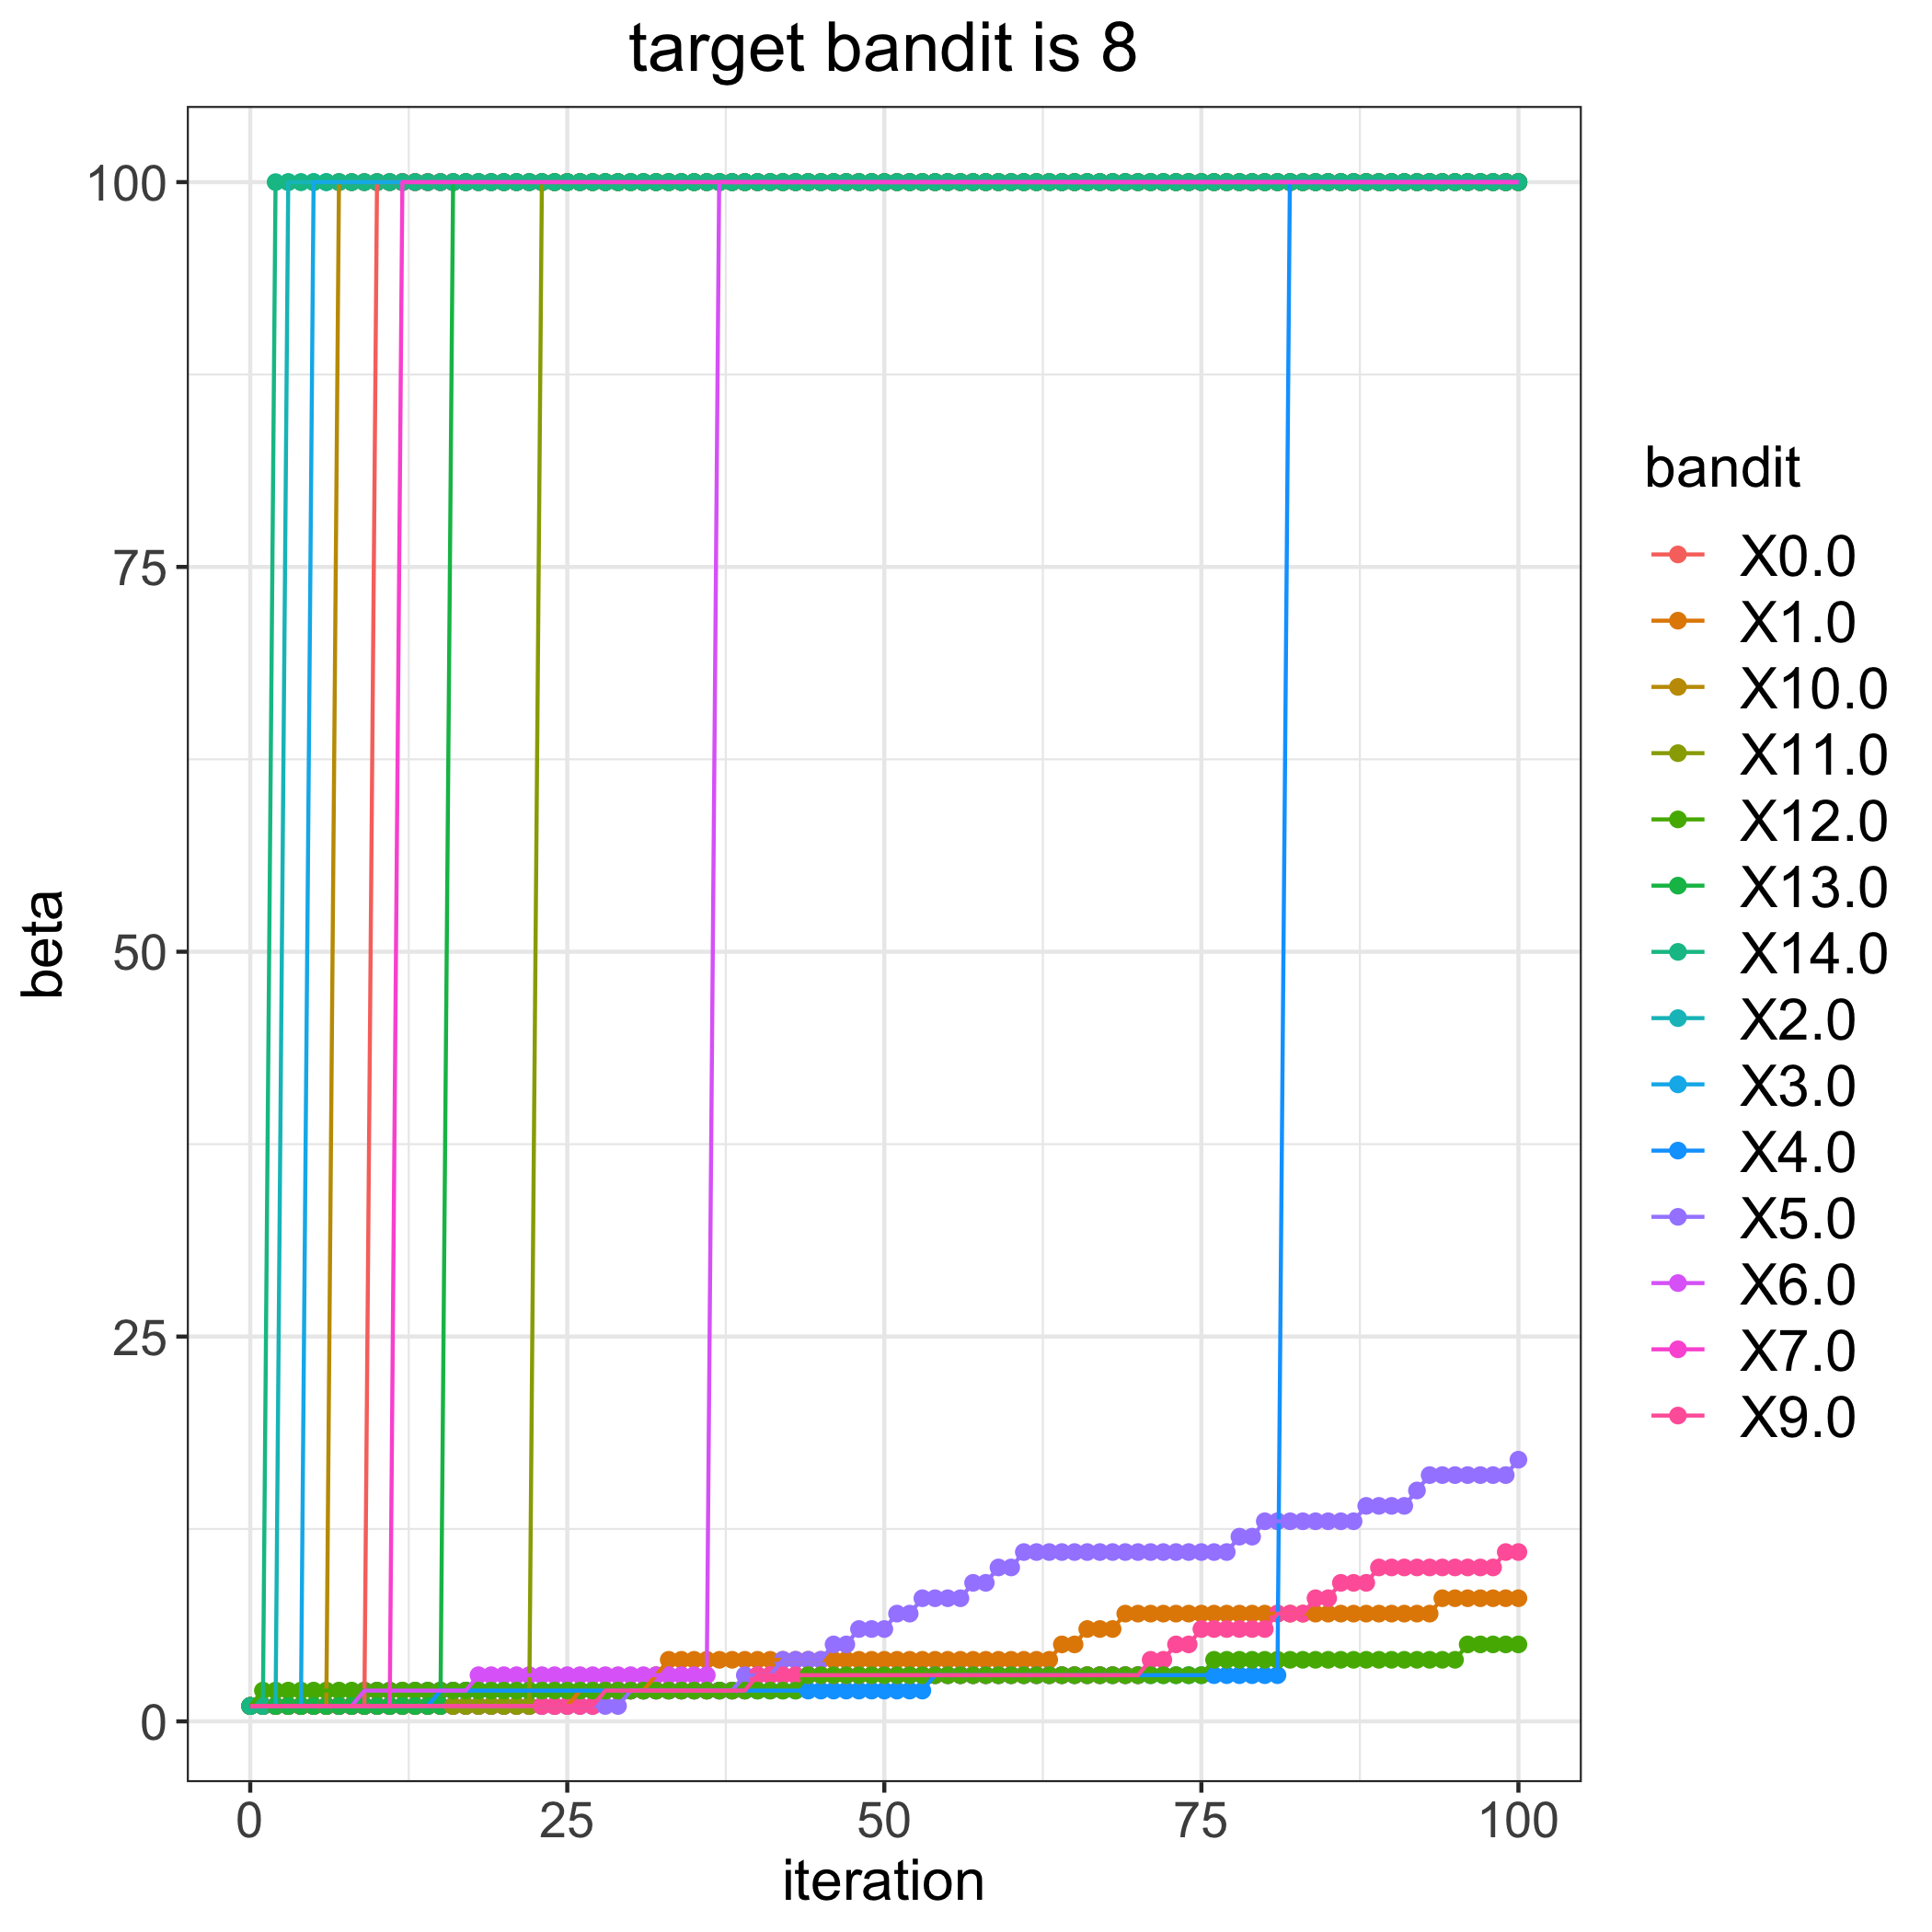

The table this chart was drawn from, first rows:
, 0.0, 1.0, 2.0, 3.0, 4.0, 5.0, 6.0, 7.0, 9.0, 10.0, 11.0, 12.0, 13.0, 14.0
0, 1, 1, 1, 1, 1, 1, 1, 1, 1, 1, 1, 1, 1, 1
1, 1, 1, 1, 1, 1, 1, 1, 1, 1, 1, 1, 2, 1, 1
2, 1, 1, 1, 1, 1, 1, 1, 1, 1, 1, 1, 2, 1, 100
3, 1, 1, 100, 1, 1, 1, 1, 1, 1, 1, 1, 2, 1, 100
4, 1, 1, 100, 1, 1, 1, 1, 1, 1, 1, 1, 2, 1, 100
5, 1, 1, 100, 100, 1, 1, 1, 1, 1, 1, 1, 2, 1, 100
6, 1, 1, 100, 100, 1, 1, 1, 1, 1, 1, 1, 2, 1, 100
7, 1, 1, 100, 100, 1, 1, 1, 1, 1, 100, 1, 2, 1, 100
8, 1, 1, 100, 100, 1, 1, 1, 1, 1, 100, 1, 2, 1, 100
9, 1, 1, 100, 100, 1, 1, 2, 1, 1, 100, 1, 2, 1, 100
10, 100, 1, 100, 100, 1, 1, 2, 1, 1, 100, 1, 2, 1, 100
11, 100, 1, 100, 100, 1, 1, 2, 1, 1, 100, 1, 2, 1, 100
12, 100, 1, 100, 100, 1, 1, 2, 100, 1, 100, 1, 2, 1, 100
13, 100, 1, 100, 100, 1, 1, 2, 100, 1, 100, 1, 2, 1, 100
14, 100, 1, 100, 100, 1, 1, 2, 100, 1, 100, 1, 2, 1, 100
15, 100, 1, 100, 100, 2, 1, 2, 100, 1, 100, 1, 2, 1, 100
16, 100, 1, 100, 100, 2, 1, 2, 100, 1, 100, 1, 2, 100, 100
17, 100, 1, 100, 100, 2, 1, 2, 100, 1, 100, 1, 2, 100, 100
18, 100, 1, 100, 100, 2, 1, 3, 100, 1, 100, 1, 2, 100, 100
19, 100, 1, 100, 100, 2, 1, 3, 100, 1, 100, 1, 2, 100, 100
20, 100, 1, 100, 100, 2, 1, 3, 100, 1, 100, 1, 2, 100, 100
21, 100, 1, 100, 100, 2, 1, 3, 100, 1, 100, 1, 2, 100, 100
22, 100, 1, 100, 100, 2, 1, 3, 100, 1, 100, 1, 2, 100, 100
23, 100, 1, 100, 100, 2, 1, 3, 100, 1, 100, 100, 2, 100, 100
24, 100, 1, 100, 100, 2, 1, 3, 100, 1, 100, 100, 2, 100, 100
25, 100, 1, 100, 100, 2, 1, 3, 100, 1, 100, 100, 2, 100, 100
26, 100, 2, 100, 100, 2, 1, 3, 100, 1, 100, 100, 2, 100, 100
27, 100, 2, 100, 100, 2, 1, 3, 100, 1, 100, 100, 2, 100, 100
28, 100, 2, 100, 100, 2, 1, 3, 100, 2, 100, 100, 2, 100, 100
29, 100, 2, 100, 100, 2, 1, 3, 100, 2, 100, 100, 2, 100, 100
30, 100, 2, 100, 100, 2, 2, 3, 100, 2, 100, 100, 2, 100, 100
31, 100, 2, 100, 100, 2, 2, 3, 100, 2, 100, 100, 2, 100, 100
32, 100, 3, 100, 100, 2, 2, 3, 100, 2, 100, 100, 2, 100, 100
33, 100, 4, 100, 100, 2, 2, 3, 100, 2, 100, 100, 2, 100, 100
34, 100, 4, 100, 100, 2, 2, 3, 100, 2, 100, 100, 2, 100, 100
35, 100, 4, 100, 100, 2, 2, 3, 100, 2, 100, 100, 2, 100, 100
36, 100, 4, 100, 100, 2, 2, 3, 100, 2, 100, 100, 2, 100, 100
37, 100, 4, 100, 100, 2, 2, 100, 100, 2, 100, 100, 2, 100, 100
38, 100, 4, 100, 100, 2, 2, 100, 100, 2, 100, 100, 2, 100, 100
39, 100, 4, 100, 100, 2, 3, 100, 100, 2, 100, 100, 2, 100, 100
40, 100, 4, 100, 100, 2, 3, 100, 100, 3, 100, 100, 2, 100, 100
41, 100, 4, 100, 100, 2, 3, 100, 100, 3, 100, 100, 2, 100, 100
42, 100, 4, 100, 100, 2, 4, 100, 100, 3, 100, 100, 2, 100, 100
43, 100, 4, 100, 100, 2, 4, 100, 100, 3, 100, 100, 2, 100, 100
44, 100, 4, 100, 100, 2, 4, 100, 100, 3, 100, 100, 3, 100, 100
45, 100, 4, 100, 100, 2, 4, 100, 100, 3, 100, 100, 3, 100, 100
46, 100, 4, 100, 100, 2, 5, 100, 100, 3, 100, 100, 3, 100, 100
47, 100, 4, 100, 100, 2, 5, 100, 100, 3, 100, 100, 3, 100, 100
48, 100, 4, 100, 100, 2, 6, 100, 100, 3, 100, 100, 3, 100, 100
49, 100, 4, 100, 100, 2, 6, 100, 100, 3, 100, 100, 3, 100, 100
50, 100, 4, 100, 100, 2, 6, 100, 100, 3, 100, 100, 3, 100, 100
51, 100, 4, 100, 100, 2, 7, 100, 100, 3, 100, 100, 3, 100, 100
52, 100, 4, 100, 100, 2, 7, 100, 100, 3, 100, 100, 3, 100, 100
53, 100, 4, 100, 100, 2, 8, 100, 100, 3, 100, 100, 3, 100, 100
54, 100, 4, 100, 100, 3, 8, 100, 100, 3, 100, 100, 3, 100, 100
55, 100, 4, 100, 100, 3, 8, 100, 100, 3, 100, 100, 3, 100, 100
56, 100, 4, 100, 100, 3, 8, 100, 100, 3, 100, 100, 3, 100, 100
57, 100, 4, 100, 100, 3, 9, 100, 100, 3, 100, 100, 3, 100, 100
58, 100, 4, 100, 100, 3, 9, 100, 100, 3, 100, 100, 3, 100, 100
59, 100, 4, 100, 100, 3, 10, 100, 100, 3, 100, 100, 3, 100, 100
... 41 more rows
